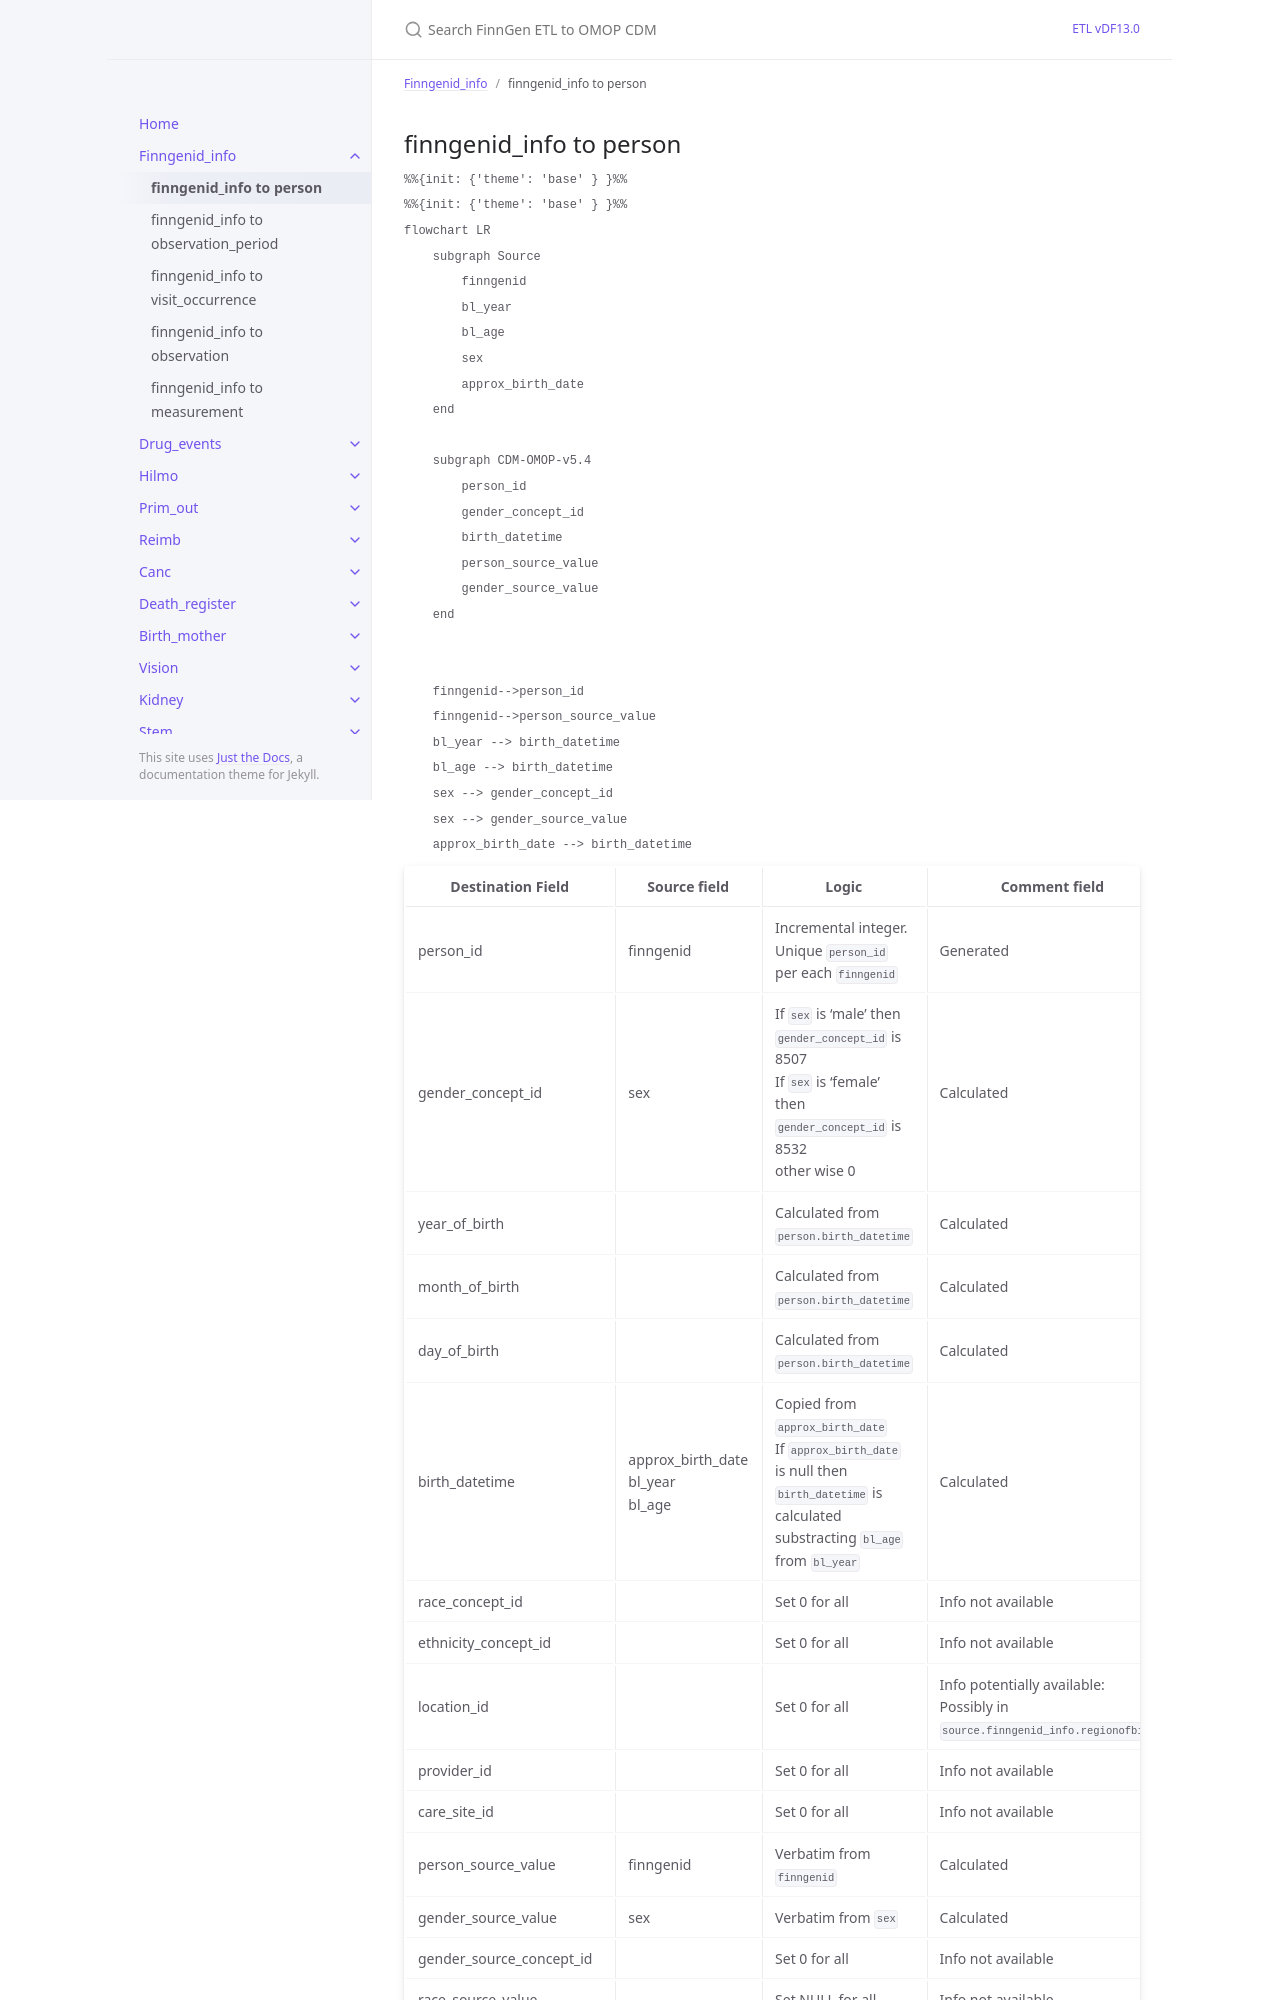

repository: FINNGEN/ETL · page: dev/finngenid_info_to_person.html · generator: jekyll

---
title: finngenid_info to person
layout: default
parent: Finngenid_info
nav_order: 1
---

## finngenid_info to person

```mermaid
%%{init: {'theme': 'base' } }%%
%%{init: {'theme': 'base' } }%%
flowchart LR
    subgraph Source
        finngenid
        bl_year
        bl_age
        sex
        approx_birth_date
    end

    subgraph CDM-OMOP-v5.4
        person_id
        gender_concept_id
        birth_datetime
        person_source_value
        gender_source_value
    end


    finngenid-->person_id
    finngenid-->person_source_value
    bl_year --> birth_datetime
    bl_age --> birth_datetime
    sex --> gender_concept_id
    sex --> gender_source_value
    approx_birth_date --> birth_datetime
```
